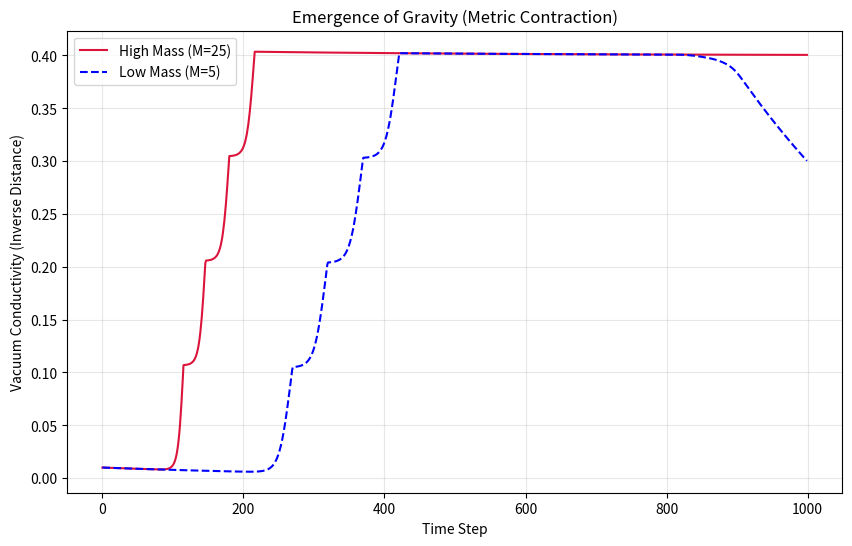

This chart was generated by the following Python code:
import numpy as np
import matplotlib.pyplot as plt

# --- DET v5 Configuration: Gravity/Metric Test ---
BETA = -0.2         
ALPHA_LEARN = 1.0   
LAMBDA_DECAY = 0.05 
DT = 0.05           
STEPS = 1000        

class DET_v5_Sim:
    def __init__(self, run_name="Metric Contraction Test"):
        self.run_name = run_name
        self.num_nodes = 20 
        
        # State Variables
        self.F = np.zeros(self.num_nodes) 
        self.theta = np.zeros(self.num_nodes)    
        self.a = np.ones(self.num_nodes)         
        self.k = np.zeros(self.num_nodes)      
        self.sigma = np.ones(self.num_nodes)   
        
        # Bond Matrix
        self.C = np.zeros((self.num_nodes, self.num_nodes))
        for i in range(self.num_nodes - 1):
            self.C[i, i+1] = 0.01 
            self.C[i+1, i] = 0.01 

        self.history_C_avg = [] 

    def get_neighbors(self, i):
        row_nbs = np.where(self.C[i] > 0.001)[0]
        col_nbs = np.where(self.C[:, i] > 0.001)[0]
        return np.unique(np.concatenate((row_nbs, col_nbs)))

    def step(self):
        # 1. Phase Update
        d_theta = BETA * self.F
        self.theta += d_theta * DT
        self.theta = np.mod(self.theta, 2 * np.pi)

        # 2. Psi
        Psi = np.zeros(self.num_nodes, dtype=complex)
        for i in range(self.num_nodes):
            nbs = self.get_neighbors(i)
            # Add epsilon to prevent div/0
            norm = 1.0 / (self.F[i] + np.sum(self.F[nbs]) + 1e-9)
            Psi[i] = np.sqrt(self.F[i] * norm) * np.exp(1j * self.theta[i])

        # 3. Flow
        J_matrix = np.zeros((self.num_nodes, self.num_nodes))
        for i in range(self.num_nodes):
            for j in range(i + 1, self.num_nodes): 
                if self.C[i,j] < 0.001 and self.C[j,i] < 0.001: continue
                
                c_avg = 0.5 * (self.C[i,j] + self.C[j,i])
                term_Q = np.sqrt(c_avg) * np.imag(np.conj(Psi[i]) * Psi[j])
                term_C = (1.0 - np.sqrt(c_avg)) * (self.F[i] - self.F[j])
                raw_drive = term_Q + term_C
                
                cond = self.C[i,j] if raw_drive > 0 else self.C[j,i]
                sigma_bond = 0.5 * (self.sigma[i] + self.sigma[j])
                flow = sigma_bond * cond * raw_drive
                J_matrix[i,j] = flow
                J_matrix[j,i] = -flow 

        # 4. Resource Update 
        delta_F = np.sum(J_matrix, axis=1) * DT
        self.F -= delta_F
        self.F = np.maximum(self.F, 0)
        
        # 5. History
        self.k += np.sum(np.abs(J_matrix), axis=1) * DT
        self.sigma = 1.0 + np.log(1.0 + self.k)

        # 6. Hebbian
        for i in range(self.num_nodes):
            for j in range(self.num_nodes):
                if i == j: continue
                growth = ALPHA_LEARN * max(0, J_matrix[i,j])
                decay = LAMBDA_DECAY * self.C[i,j]
                self.C[i,j] += (growth - decay) * DT
                self.C[i,j] = np.clip(self.C[i,j], 0.0, 1.0)

        # Track Metric (Middle of the vacuum)
        total_C = 0
        count = 0
        for i in range(5, 15):
            total_C += self.C[i, i+1]
            count += 1
        self.history_C_avg.append(total_C / count)

    def run(self, mass_resource, vacuum_level):
        print(f"Running Metric Test: Mass={mass_resource}, Vacuum={vacuum_level}")
        
        # Initialize Vacuum (ZPE)
        self.F[:] = vacuum_level
        
        for k in range(STEPS):
            # Clamp Masses
            self.F[0] = mass_resource
            self.F[self.num_nodes-1] = mass_resource
            
            # Clamp Vacuum (The "reservoir" of space)
            # We refill the middle to maintain ZPE, simulating an infinite universe
            if k % 5 == 0:
                mask = np.ones(self.num_nodes, dtype=bool)
                mask[0] = False
                mask[-1] = False
                # Slowly restore vacuum to ZPE level to prevent depletion
                self.F[mask] = np.maximum(self.F[mask], vacuum_level)

            self.step()
            
        final_metric = self.history_C_avg[-1]
        print(f"  > Final Vacuum Conductivity: {final_metric:.4f}")
        return self.history_C_avg

def run_gravity_test():
    print("--- Running DET v5 Gravity Derivation ---")
    print("Hypothesis: Mass drags Vacuum Phase -> Steady Inflow -> Metric Contraction.")
    
    # CASE 1: Low Mass (Reference)
    # Mass is 5.0, Vacuum is 2.0 (Small delta)
    sim_low = DET_v5_Sim("Low Mass")
    metric_low = sim_low.run(mass_resource=5.0, vacuum_level=2.0)
    
    # CASE 2: High Mass
    # Mass is 25.0, Vacuum is 2.0 (Large delta -> Strong Phase Pull)
    sim_high = DET_v5_Sim("High Mass")
    metric_high = sim_high.run(mass_resource=25.0, vacuum_level=2.0)
    
    # Analysis
    final_low = metric_low[-1]
    final_high = metric_high[-1]
    
    ratio = final_high / (final_low + 1e-6)
    
    print("\n--- Analysis ---")
    print(f"Vacuum Conductivity (Low Mass):  {final_low:.4f}")
    print(f"Vacuum Conductivity (High Mass): {final_high:.4f}")
    print(f"Contraction Ratio: {ratio:.2f}x")
    
    if ratio > 1.1:
        print(">> SUCCESS: High Mass caused space to contract (Bonds strengthened).")
    else:
        print(">> FAILURE: Mass had no attractive effect.")

    # Plot
    plt.figure(figsize=(10, 6))
    plt.plot(metric_high, color='crimson', label='High Mass (M=25)')
    plt.plot(metric_low, color='blue', linestyle='--', label='Low Mass (M=5)')
    plt.title("Emergence of Gravity (Metric Contraction)")
    plt.ylabel("Vacuum Conductivity (Inverse Distance)")
    plt.xlabel("Time Step")
    plt.legend()
    plt.grid(True, alpha=0.3)
    plt.show()

if __name__ == "__main__":
    run_gravity_test()